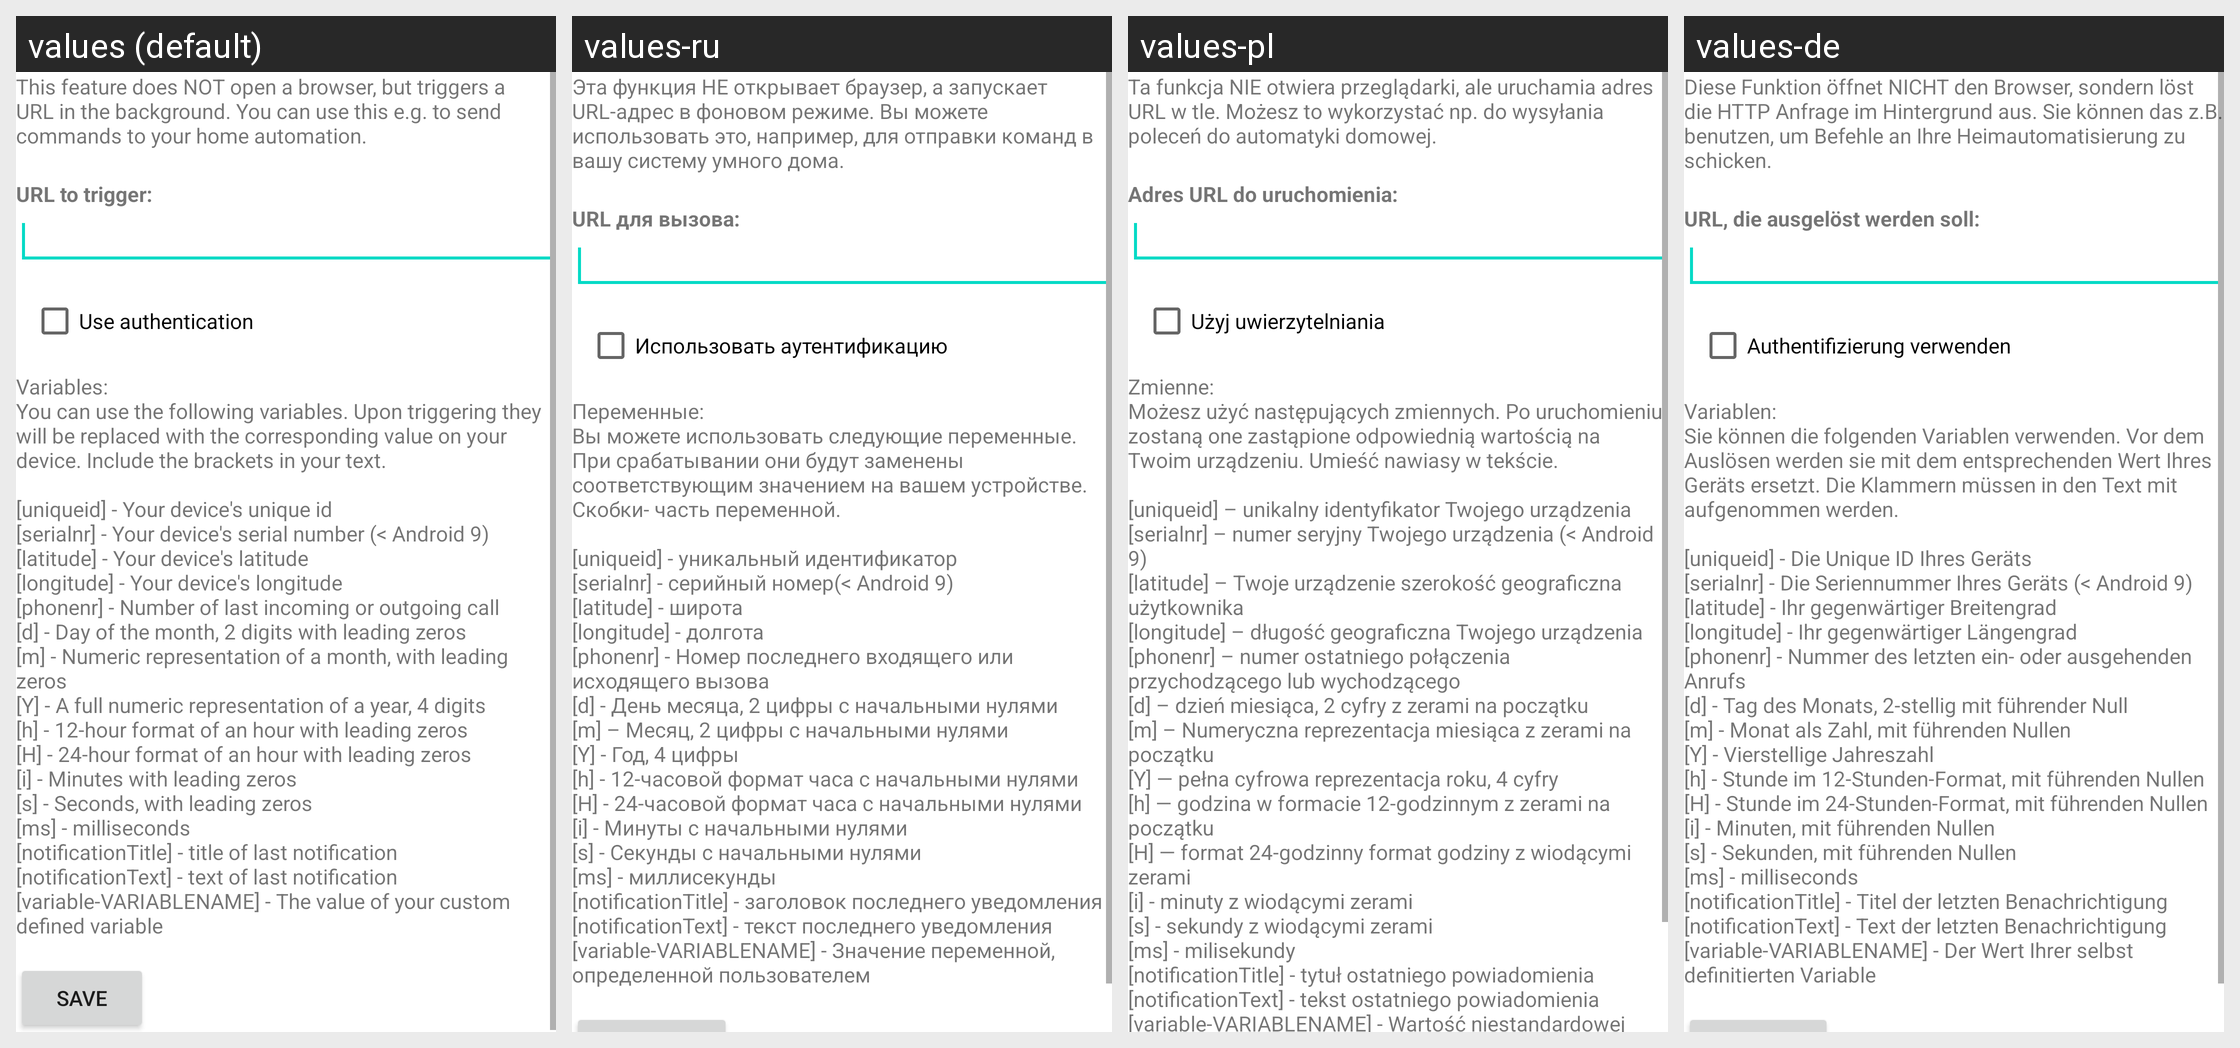

For this localized Android screen grid, give each drawn string resource with its value in every locale shown.
Android screen res/layout/activity_manage_action_trigger_url.xml rendered under 4 locales, left to right: values (default), values-ru, values-pl, values-de. Device: Nexus 5 (rendered at 1080×1920; each locale shown at half size, 540×960, under a caption strip naming it); theme Theme.MaterialComponents.DayNight.NoActionBar.
Other locales in the repository, not shown: values-es, values-fr, values-it, values-nl, values-ru-rRU, values-zh-rCN.
Strings drawn on this screen, with the default value and each locale's value (text and hints the layout hard-codes, and strings that could not be matched under every locale, appear in the picture but are not listed):

urlToTriggerExplanation
  values: This feature does NOT open a browser, but triggers a URL in the background. You can use this e.g. to send commands to your home automation.
  values-ru: Эта функция НЕ открывает браузер, а запускает URL-адрес в фоновом режиме. Вы можете использовать это, например, для отправки команд в вашу систему умного дома.
  values-pl: Ta funkcja NIE otwiera przeglądarki, ale uruchamia adres URL w tle. Możesz to wykorzystać np. do wysyłania poleceń do automatyki domowej.
  values-de: Diese Funktion öffnet NICHT den Browser, sondern löst die HTTP Anfrage im Hintergrund aus. Sie können das z.B. benutzen, um Befehle an Ihre Heimautomatisierung zu schicken.

urlToTrigger
  values: URL to trigger:
  values-ru: URL для вызова:
  values-pl: Adres URL do uruchomienia:
  values-de: URL, die ausgelöst werden soll:

useAuthentication
  values: Use authentication
  values-ru: Использовать аутентификацию
  values-pl: Użyj uwierzytelniania
  values-de: Authentifizierung verwenden

urlLegend
  values: Variables:
      You can use the following variables. Upon triggering they will be replaced with the corresponding value on your device. Include the brackets in your text.
      
      [uniqueid] - Your device's unique id
      [serialnr] - Your device's serial number (< Android 9)
      [latitude] - Your device's latitude
      [longitude] - Your device's longitude
      [phonenr] - Number of last incoming or outgoing call
      [d] - Day of …[clipped]
  values-ru: Переменные:
      Вы можете использовать следующие переменные. При срабатывании они будут заменены соответствующим значением на вашем устройстве. Скобки- часть переменной.
      
      [uniqueid] - уникальный идентификатор
      [serialnr] - серийный номер(< Android 9)
      [latitude] - широта
      [longitude] - долгота
      [phonenr] - Номер последнего входящего или исходящего вызова
      [d] - День месяца, 2 цифры с начальными нулями
      [m] …[clipped]
  values-pl: Zmienne:
      Możesz użyć następujących zmiennych. Po uruchomieniu zostaną one zastąpione odpowiednią wartością na Twoim urządzeniu. Umieść nawiasy w tekście.
      
      [uniqueid] – unikalny identyfikator Twojego urządzenia
      [serialnr] – numer seryjny Twojego urządzenia (< Android 9)
      [latitude] – Twoje urządzenie szerokość geograficzna użytkownika
      [longitude] – długość geograficzna Twojego urządzenia
      [phonenr] …[clipped]
  values-de: Variablen:
      Sie können die folgenden Variablen verwenden. Vor dem Auslösen werden sie mit dem entsprechenden Wert Ihres Geräts ersetzt. Die Klammern müssen in den Text mit aufgenommen werden.
      
      [uniqueid] - Die Unique ID Ihres Geräts
      [serialnr] - Die Seriennummer Ihres Geräts (< Android 9)
      [latitude] - Ihr gegenwärtiger Breitengrad
      [longitude] - Ihr gegenwärtiger Längengrad
      [phonenr] - Nummer des …[clipped]
